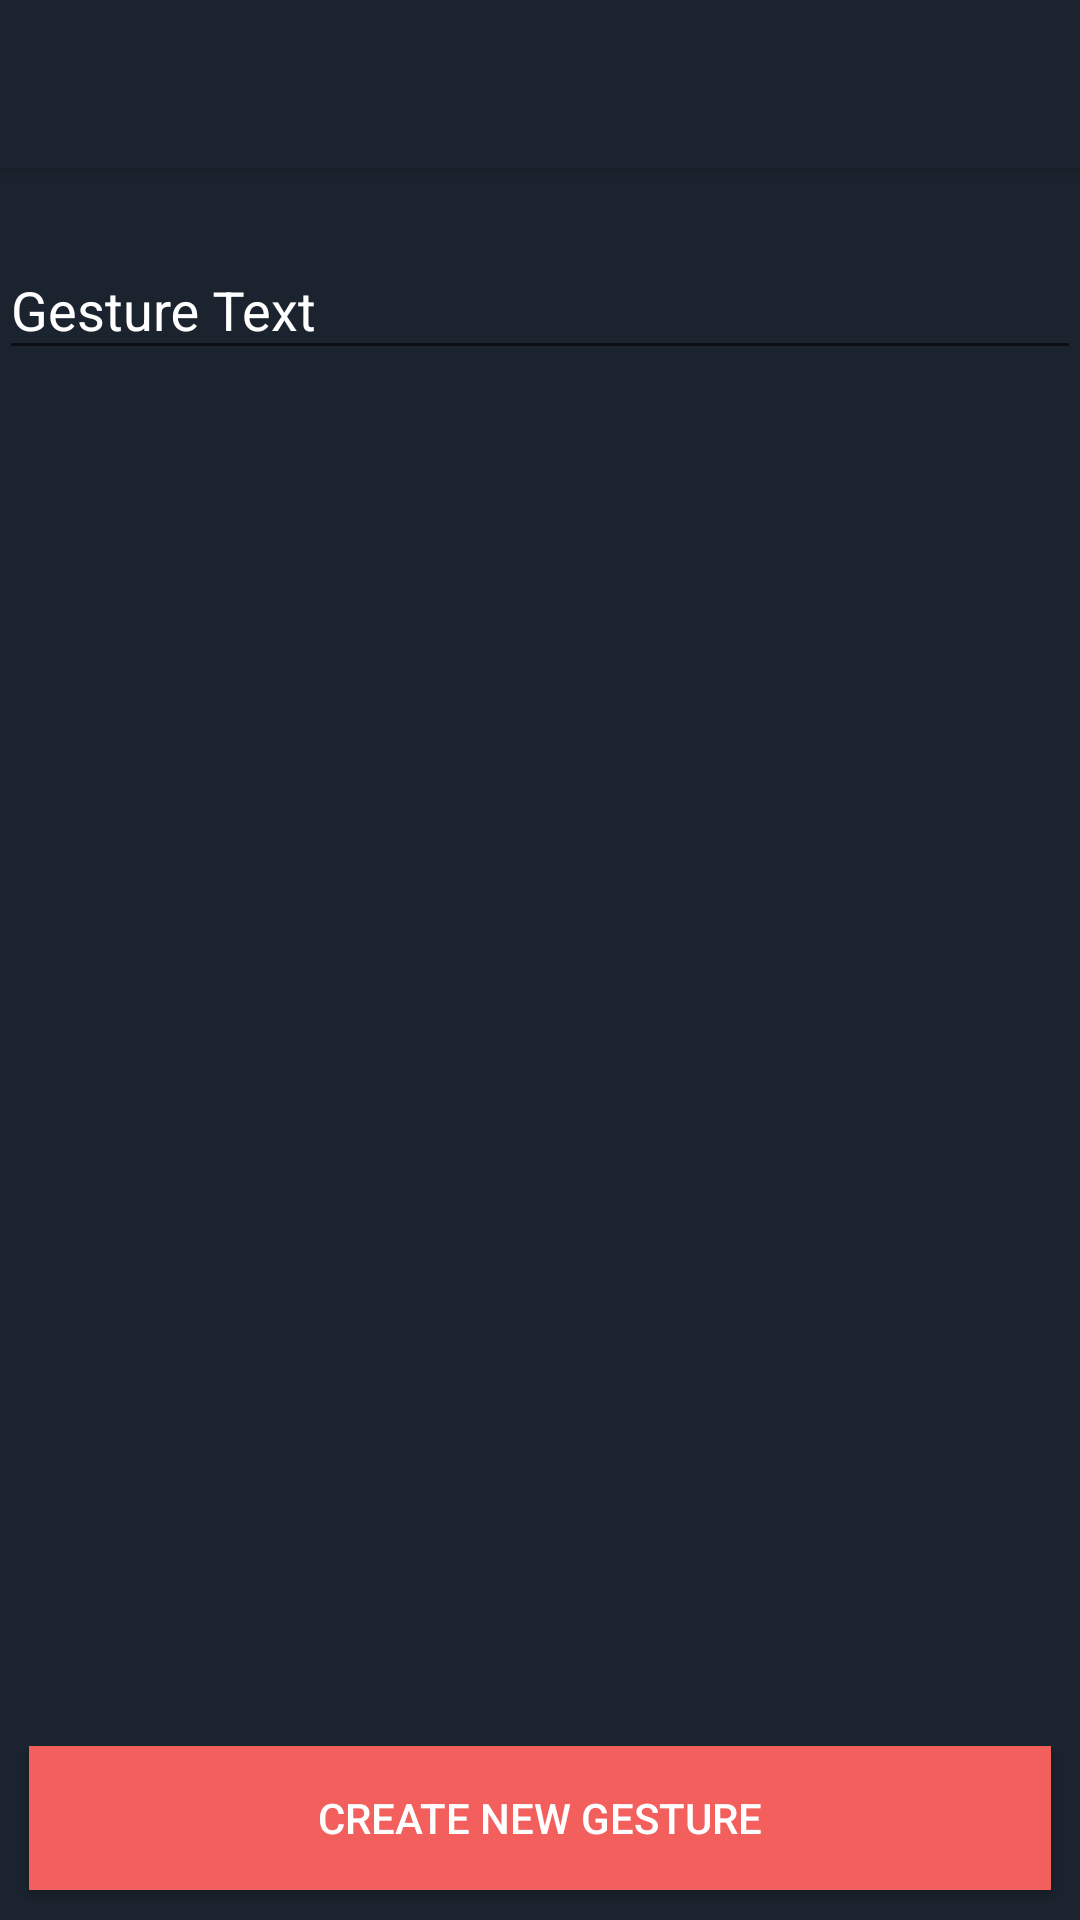

Write the Android layout XML for this screen, with the resource values it uses.
<!-- AndroidManifest.xml: application theme AppTheme -->
<!-- res/layout/activity_second.xml -->
<?xml version="1.0" encoding="utf-8"?>
<android.support.design.widget.CoordinatorLayout xmlns:android="http://schemas.android.com/apk/res/android"
    xmlns:app="http://schemas.android.com/apk/res-auto"
    xmlns:tools="http://schemas.android.com/tools"
    android:layout_width="match_parent"
    android:layout_height="match_parent"
    android:fitsSystemWindows="true"
    tools:context="test.com.phonedance.SecondActivity">

    <android.support.design.widget.AppBarLayout
        android:layout_width="match_parent"
        android:layout_height="wrap_content"
        android:theme="@style/AppTheme.AppBarOverlay">

        <android.support.v7.widget.Toolbar
            android:id="@+id/toolbar"
            android:layout_width="match_parent"
            android:layout_height="?attr/actionBarSize"
            android:background="?attr/colorPrimary"
            app:popupTheme="@style/AppTheme.PopupOverlay" />

    </android.support.design.widget.AppBarLayout>

    <include layout="@layout/content_second" />



</android.support.design.widget.CoordinatorLayout>
<!-- res/layout/content_second.xml (included above) -->
<?xml version="1.0" encoding="utf-8"?>
<RelativeLayout xmlns:android="http://schemas.android.com/apk/res/android"
    xmlns:app="http://schemas.android.com/apk/res-auto"
    xmlns:tools="http://schemas.android.com/tools"
    android:id="@+id/content_second"
    android:layout_width="match_parent"
    android:layout_height="match_parent"
    android:background="@color/colorPrimary"
    android:paddingBottom="@dimen/activity_vertical_margin"
    android:paddingLeft="@dimen/activity_horizontal_margin"
    android:paddingRight="@dimen/activity_horizontal_margin"
    android:paddingTop="@dimen/activity_vertical_margin"
    app:layout_behavior="@string/appbar_scrolling_view_behavior"
    tools:context="test.com.phonedance.SecondActivity"
    tools:showIn="@layout/activity_second">

    <android.support.design.widget.TextInputLayout
        android:id="@+id/ti2"
        android:layout_width="match_parent"
        android:layout_height="wrap_content"
        android:layout_marginTop="15dp"
        android:textColorHint="@color/white">

        <EditText
            android:id="@+id/text"
            android:layout_width="match_parent"
            android:layout_height="wrap_content"
            android:hint="Gesture Text"
            android:textColor="@color/white" />
    </android.support.design.widget.TextInputLayout>


    <Button
        android:id="@+id/gesture_new"
        style="@style/new_button"
        android:layout_alignParentBottom="true"
        android:layout_width="match_parent"
        android:layout_height="wrap_content"

        android:background="@color/palette_red"
        android:text="Create New Gesture" />

    <Button
        android:id="@+id/gesture_stop"
        style="@style/new_button"
        android:layout_width="match_parent"
        android:layout_height="wrap_content"
        android:layout_above="@id/gesture_new"
        android:background="@color/palette_red"
        android:text="Stop Gesture reading"
        android:visibility="gone"/>

    <Button
        android:id="@+id/button_save"
        style="@style/new_button"
        android:layout_width="match_parent"
        android:layout_height="wrap_content"
        android:layout_above="@id/gesture_stop"
        android:background="@color/palette_green"
        android:visibility="gone"
        android:text="Save Gesture" />

</RelativeLayout>
<!-- resources referenced by this layout -->
<resources>
  <color name="colorPrimary">#1B232E</color>
  <color name="palette_green">#56BB89</color>
  <color name="palette_red">#f25f5c</color>
  <color name="white">#FFFFFF</color>
  <style name="AppTheme.AppBarOverlay" parent="ThemeOverlay.AppCompat.Dark.ActionBar" />
  <style name="AppTheme.PopupOverlay" parent="ThemeOverlay.AppCompat.Light" />
  <style name="new_button">
          <item name="android:layout_margin">10dp</item>
          <item name="android:padding">10dp</item>
          <item name="android:textColor">@color/white</item>
      </style>
  <style name="AppTheme" parent="Theme.AppCompat.Light.DarkActionBar">
          
          <item name="colorPrimary">@color/colorPrimary</item>
          <item name="colorPrimaryDark">@color/colorPrimaryDark</item>
          <item name="colorAccent">@color/colorAccent</item>
      </style>
  <color name="colorPrimaryDark">#10151C</color>
  <color name="colorAccent">#ff0022</color>
</resources>
